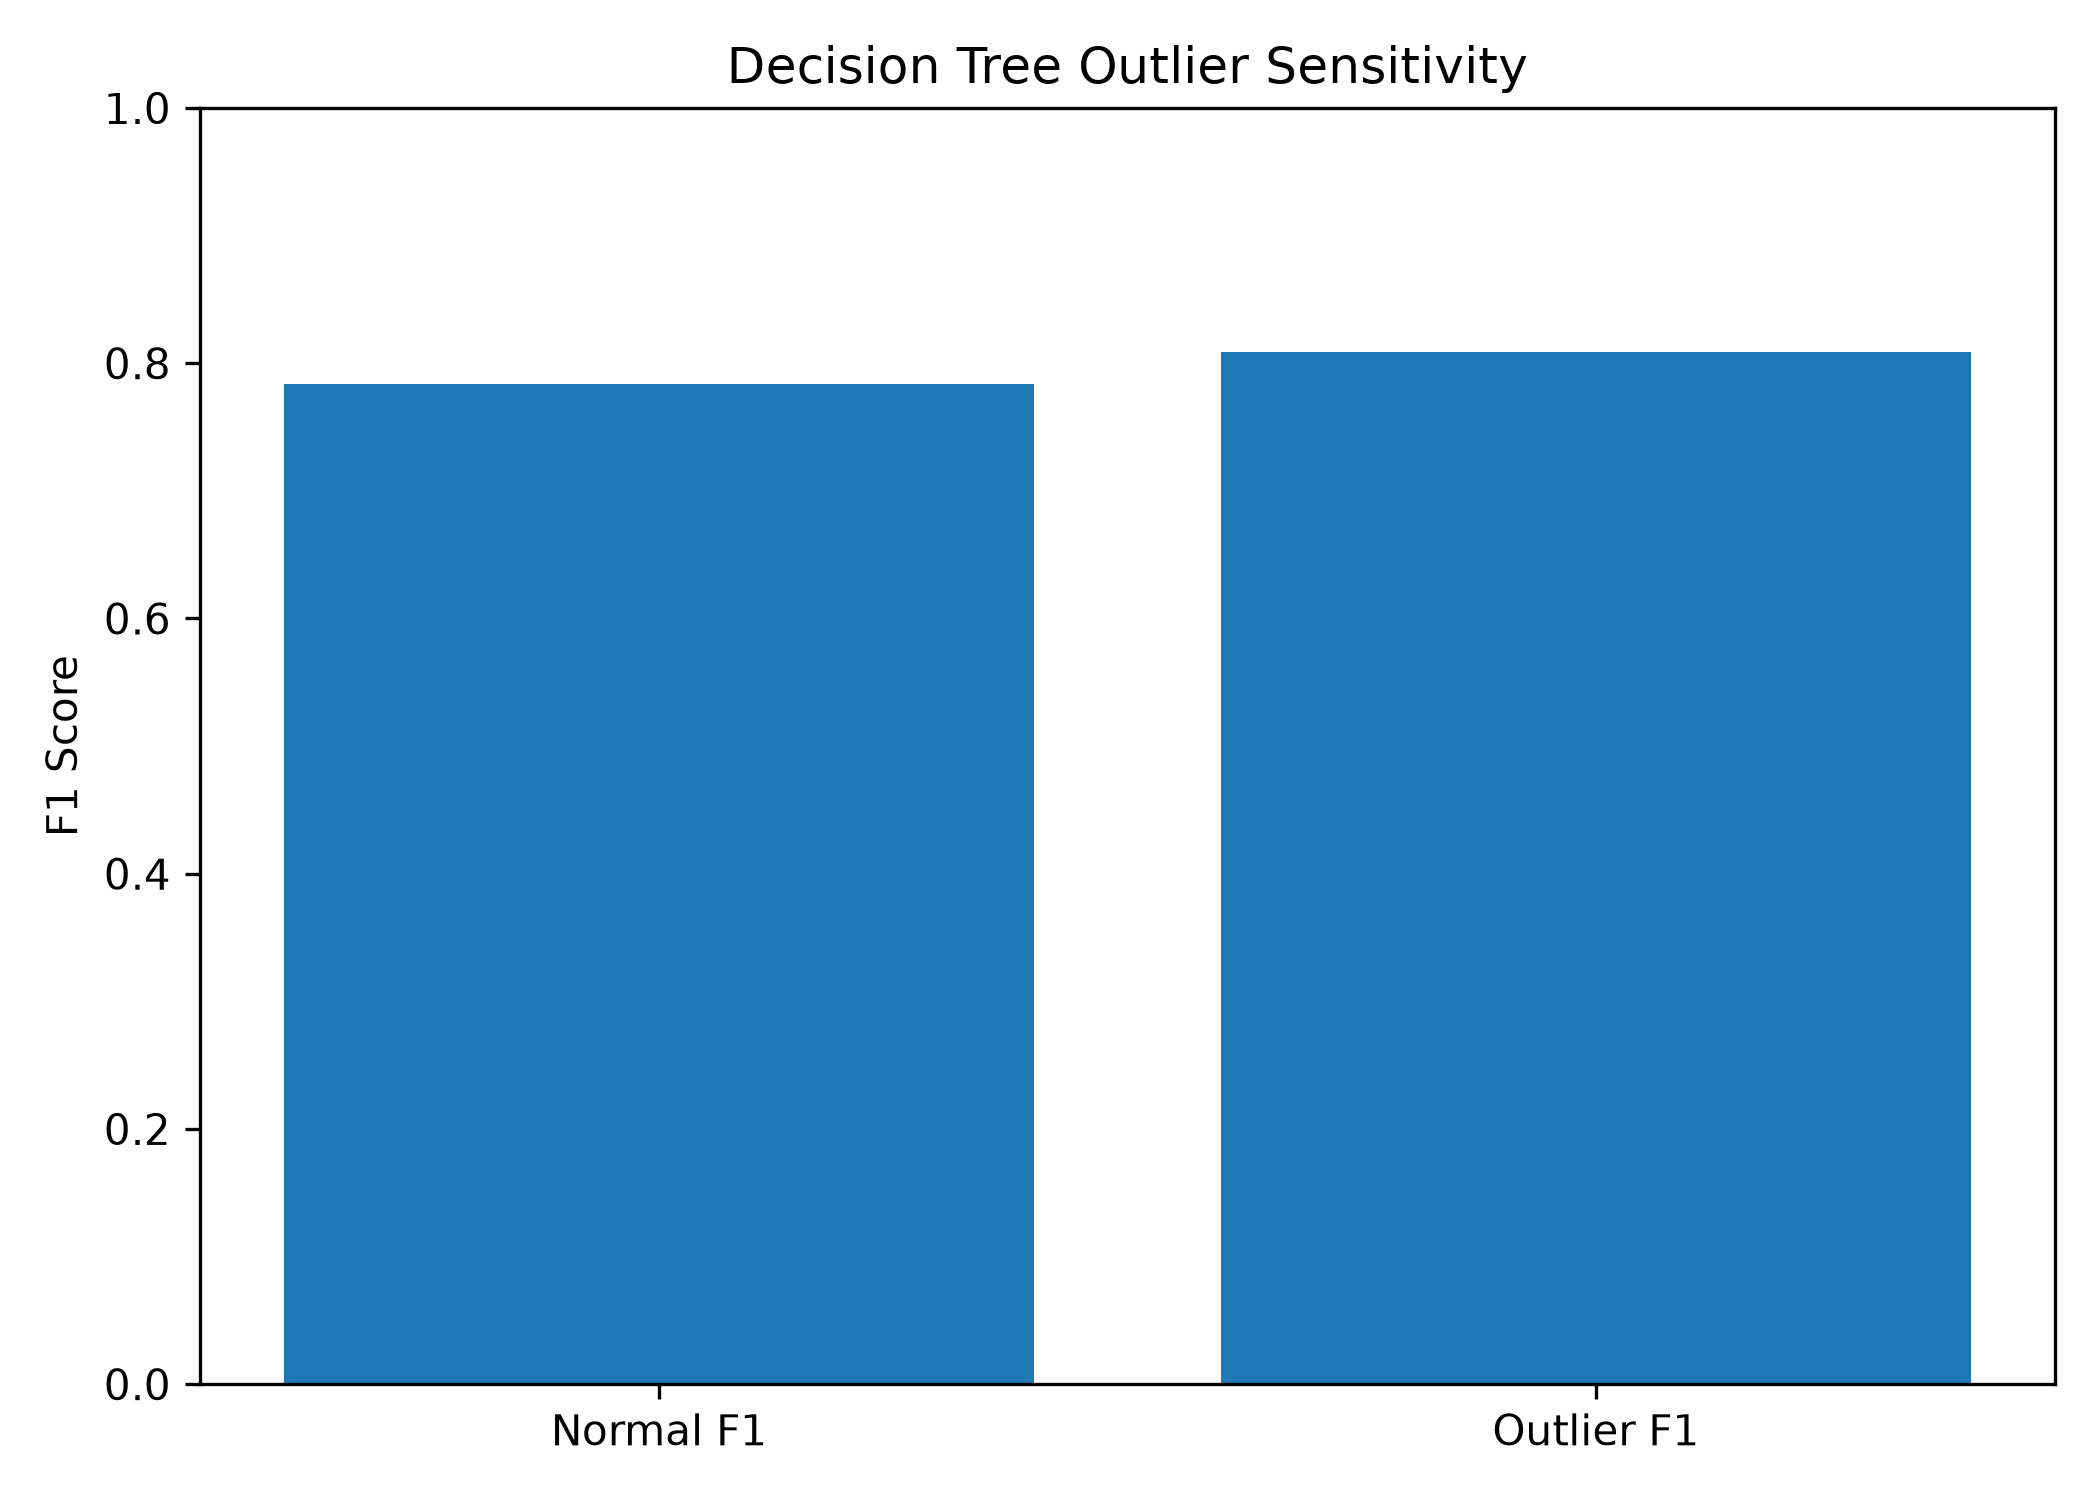

The data file committed next to this chart (first rows):
Measure, Value
Total Observations, 1470
Outlier Observations, 691.0
Normal Observations, 779.0
Outlier Percentage, 47.01
Outlier Precision, 0.8135
Outlier Recall, 0.8046
Outlier F1, 0.8089
Normal Precision, 0.7849
Normal Recall, 0.7831
Normal F1, 0.784
Outlier Sensitivity Difference, -0.02489
